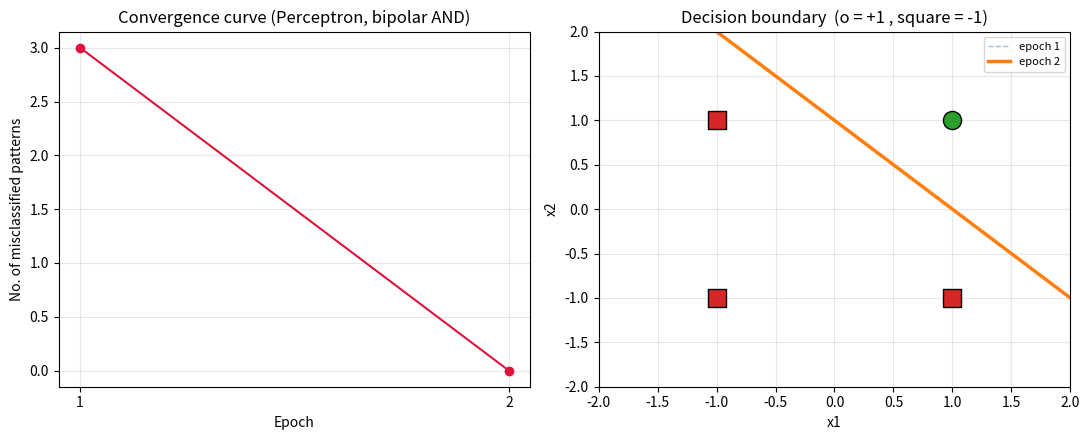

The script that saved this image: (Note: this script raises an exception after producing the figure.)
"""
Q1. Perceptron net for the AND function with BIPOLAR inputs and targets.
    Shows the convergence curve and the decision boundary line.
    ICE-4206 Neural Networks Sessional
"""
import numpy as np
import matplotlib
matplotlib.use("Agg")
import matplotlib.pyplot as plt

# ---------------- 1. Bipolar AND truth table ----------------
X = np.array([[ 1,  1],
              [ 1, -1],
              [-1,  1],
              [-1, -1]], dtype=float)
T = np.array([1, -1, -1, -1], dtype=float)      # bipolar targets

# ---------------- 2. Perceptron parameters ------------------
alpha  = 1.0        # learning rate
theta  = 0.0        # threshold of the bipolar step activation
w      = np.zeros(2)
b      = 0.0
MAX_EPOCH = 20

def activate(y_in, theta=0.0):
    """Bipolar step activation function."""
    if y_in >  theta: return  1.0
    if y_in < -theta: return -1.0
    return 0.0

# ---------------- 3. Training (perceptron learning rule) ----
errors_per_epoch, weight_hist = [], []
for epoch in range(1, MAX_EPOCH + 1):
    n_err = 0
    for xi, ti in zip(X, T):
        y_in = b + np.dot(w, xi)
        y    = activate(y_in, theta)
        if y != ti:                      # update only on misclassification
            w = w + alpha * ti * xi
            b = b + alpha * ti
            n_err += 1
    errors_per_epoch.append(n_err)
    weight_hist.append((w.copy(), b))
    print(f"Epoch {epoch:2d} : w1={w[0]:+.2f}  w2={w[1]:+.2f}  b={b:+.2f}  misclassified={n_err}")
    if n_err == 0:
        print(f"\n>> Converged after {epoch} epochs (no weight change).")
        break

print("\nFinal weights : w1 = %+.2f , w2 = %+.2f , bias = %+.2f" % (w[0], w[1], b))
print("Decision boundary : %.2f*x1 + %.2f*x2 + %.2f = 0" % (w[0], w[1], b))

# ---------------- 4. Testing --------------------------------
print("\n x1   x2   y_in    y_out  target")
for xi, ti in zip(X, T):
    y_in = b + np.dot(w, xi)
    print(f"{xi[0]:+.0f}   {xi[1]:+.0f}   {y_in:+.2f}   {activate(y_in):+.0f}     {ti:+.0f}")

# ---------------- 5. Plots ----------------------------------
fig, ax = plt.subplots(1, 2, figsize=(11, 4.5))

ax[0].plot(range(1, len(errors_per_epoch) + 1), errors_per_epoch, "o-", color="crimson")
ax[0].set_xlabel("Epoch"); ax[0].set_ylabel("No. of misclassified patterns")
ax[0].set_title("Convergence curve (Perceptron, bipolar AND)")
ax[0].grid(alpha=.3); ax[0].set_xticks(range(1, len(errors_per_epoch) + 1))

for xi, ti in zip(X, T):
    ax[1].scatter(xi[0], xi[1], s=170,
                  marker="o" if ti > 0 else "s",
                  c="tab:green" if ti > 0 else "tab:red",
                  edgecolors="k", zorder=3)
xs = np.linspace(-2, 2, 100)
for k, (ww, bb) in enumerate(weight_hist):          # boundary after every epoch
    if abs(ww[1]) > 1e-9:
        ax[1].plot(xs, -(ww[0] * xs + bb) / ww[1],
                   lw=2.5 if k == len(weight_hist) - 1 else 1,
                   ls="-" if k == len(weight_hist) - 1 else "--",
                   alpha=1 if k == len(weight_hist) - 1 else .45,
                   label=f"epoch {k+1}")
ax[1].set_xlim(-2, 2); ax[1].set_ylim(-2, 2)
ax[1].set_xlabel("x1"); ax[1].set_ylabel("x2")
ax[1].set_title("Decision boundary  (o = +1 , square = -1)")
ax[1].legend(fontsize=8); ax[1].grid(alpha=.3)

plt.tight_layout(); plt.savefig("/mnt/user-data/outputs/q1_perceptron_and.png", dpi=130)
print("\n[Figure saved: q1_perceptron_and.png]")
